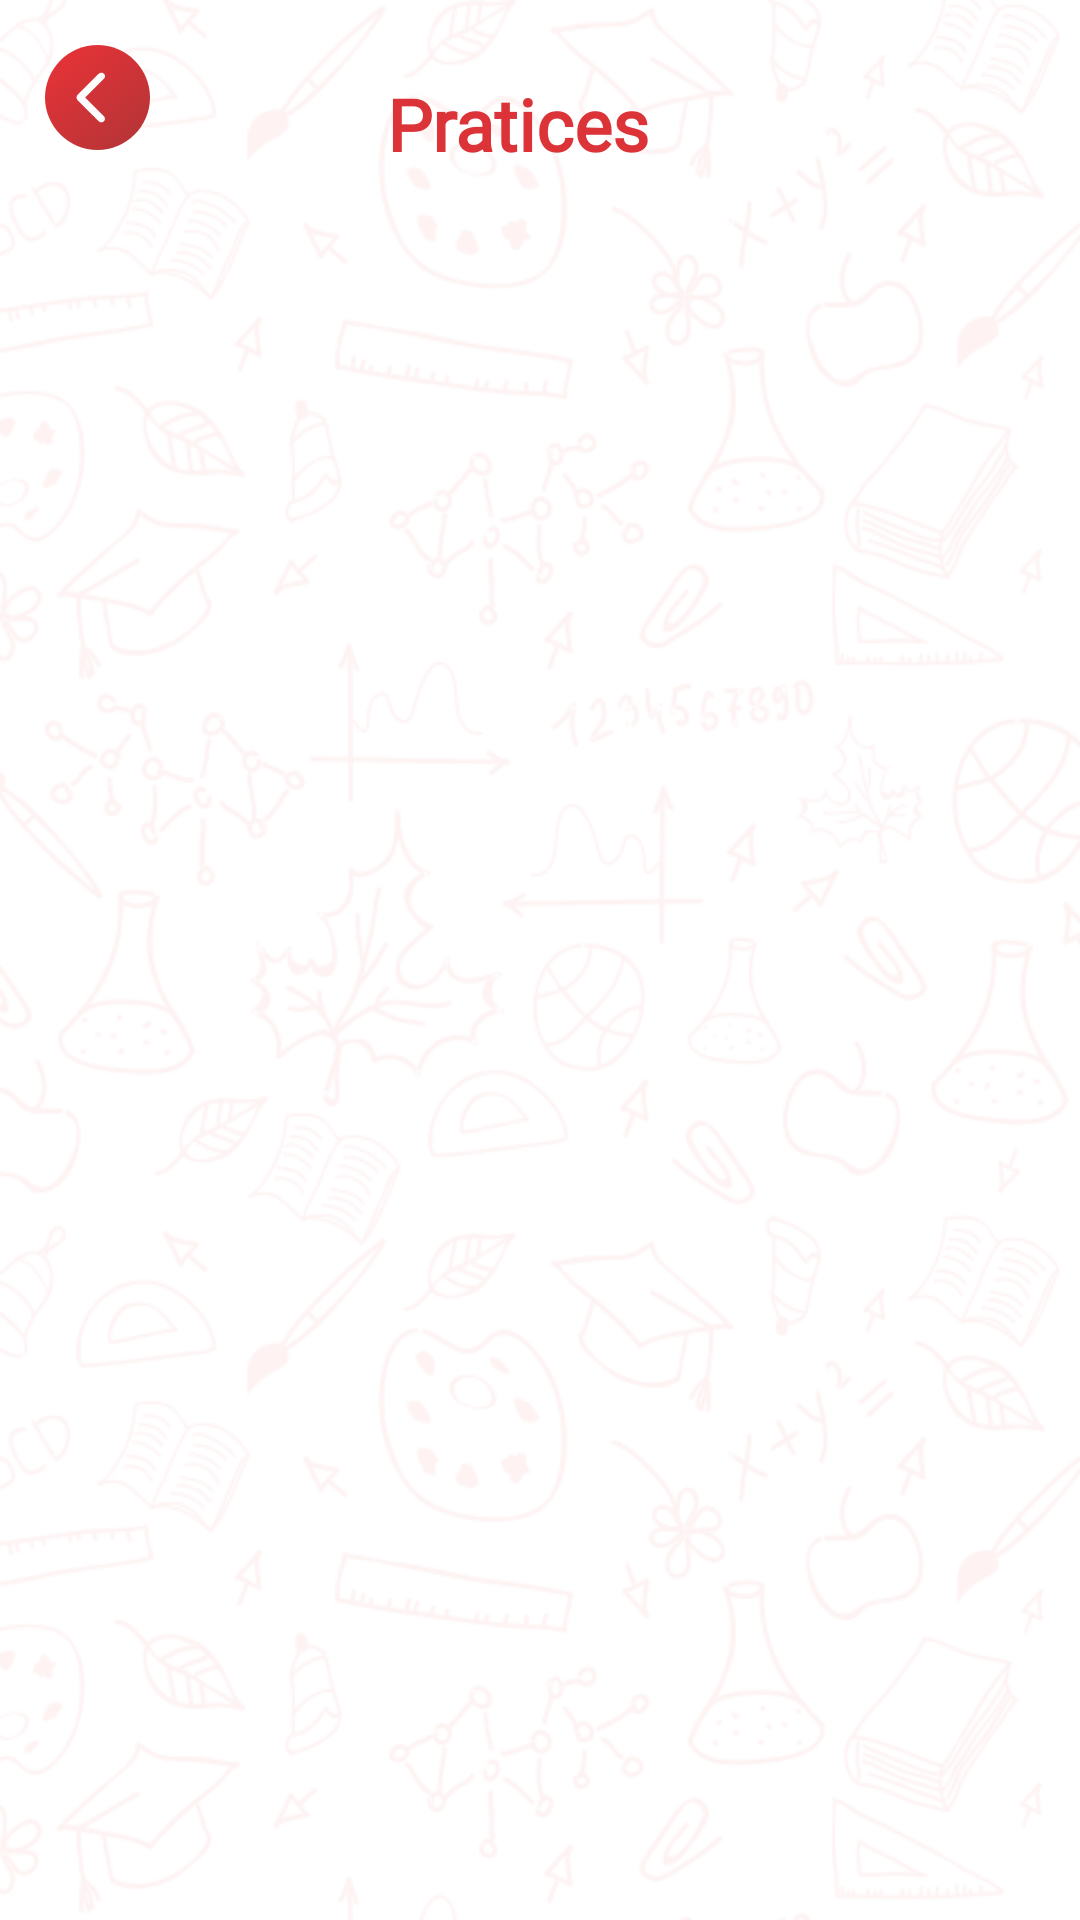

The Android layout XML behind this screen, and the referenced resources:
<!-- AndroidManifest.xml: application theme AppTheme -->
<!-- res/layout/activity_pratices_list.xml -->
<?xml version="1.0" encoding="utf-8"?>
<LinearLayout xmlns:android="http://schemas.android.com/apk/res/android"
    xmlns:app="http://schemas.android.com/apk/res-auto"
    xmlns:tools="http://schemas.android.com/tools"
    android:layout_width="match_parent"
    android:layout_height="match_parent"
    android:background="@drawable/home_bg"
    android:id="@+id/background_pratices_list"
    tools:context=".activity.PraticesListActivity">

    <LinearLayout
        android:layout_width="match_parent"
        android:background="#9fff"
        android:id="@+id/transprent_pratices"
        android:layout_height="match_parent"
        android:orientation="vertical">
        <RelativeLayout
            android:id="@+id/realtive_btn"
            android:layout_width="match_parent"
            android:layout_height="wrap_content"
            android:padding="15dp">

            <ImageView
                android:id="@+id/back_btn_pratices_rules"
                android:layout_width="35dp"
                android:layout_height="35dp"
                android:fitsSystemWindows="true"
                android:background="@drawable/ic_backarrow_icon_red"
                />

            <LinearLayout
                android:layout_width="match_parent"
                android:layout_height="wrap_content"
                android:layout_alignParentEnd="true"
                android:layout_marginRight="15dp"
                android:orientation="vertical">

                <TextView
                    android:id="@+id/pratices_heading"
                    android:layout_width="wrap_content"
                    android:layout_height="wrap_content"
                    android:ellipsize="none"
                    android:layout_gravity="center"
                    android:gravity="center"
                    android:layout_marginTop="10dp"
                    android:fontFamily="@font/futu_md"
                    android:text="Pratices"
                    android:textColor="@color/red"
                    android:textSize="24dp"
                    android:textStyle="bold" />
            </LinearLayout>
        </RelativeLayout>
        <LinearLayout
            android:layout_width="match_parent"
            android:layout_gravity="center"
            android:gravity="center"
            android:orientation="vertical"
            android:layout_height="wrap_content">
            <TextView
                android:layout_width="match_parent"
                android:text="Chapter's"
                android:visibility="gone"
                android:textColor="@color/red"
                android:layout_marginTop="20dp"
                android:textAlignment="center"
                android:textSize="24dp"
                android:textStyle="bold"
                android:layout_height="match_parent"/>

            <androidx.recyclerview.widget.RecyclerView
                android:layout_width="match_parent"
                android:id="@+id/chapter_wise_test"
                android:layout_height="wrap_content"/>
        </LinearLayout>


        <LinearLayout
            android:layout_width="match_parent"
            android:layout_gravity="center"
            android:gravity="center"
            android:orientation="vertical"
            android:visibility="gone"
            android:layout_height="match_parent">
            <Button
                android:layout_width="150dp"
                android:text="Start Pratices"
                android:textStyle="bold"
                android:id="@+id/start_pratices"
                android:textColor="@color/white"
                android:layout_marginTop="150dp"
                android:layout_gravity="bottom|center"
                android:background="@drawable/btn_login_bg"
                android:layout_height="wrap_content"/>

        </LinearLayout>


    </LinearLayout>
</LinearLayout>
<!-- resources referenced by this layout -->
<resources>
  <color name="red">#db3337</color>
  <color name="white">#FFFFFF</color>
  <!-- drawable btn_login_bg (drawable) -->
  <?xml version="1.0" encoding="utf-8"?>
  <shape
      xmlns:android="http://schemas.android.com/apk/res/android" android:shape="rectangle" >
      <gradient
          android:startColor="#B91B1E"
          android:endColor="#DC1519"
  
          android:angle="180"/>
      <corners
          android:radius="220dp"/>
  
  
  </shape>
  <!-- drawable home_bg: png bitmap (drawable, 142044 bytes) -->
  <!-- drawable ic_backarrow_icon_red: vector/xml drawable (drawable-v24, 4179 chars, omitted) -->
  <style name="AppTheme" parent="Theme.AppCompat.Light.NoActionBar">
          
          <item name="colorPrimary">@color/colorPrimary</item>
          <item name="colorPrimaryDark">@color/black_transparnt</item>
          <item name="colorAccent">@color/colorAccent</item>
          <item name="android:splitMotionEvents">false</item>
          <item name="android:windowEnableSplitTouch">false</item>
          
          
      </style>
  <color name="colorPrimary">#008577</color>
  <color name="black_transparnt">#8000</color>
  <color name="colorAccent">#db3337</color>
</resources>
